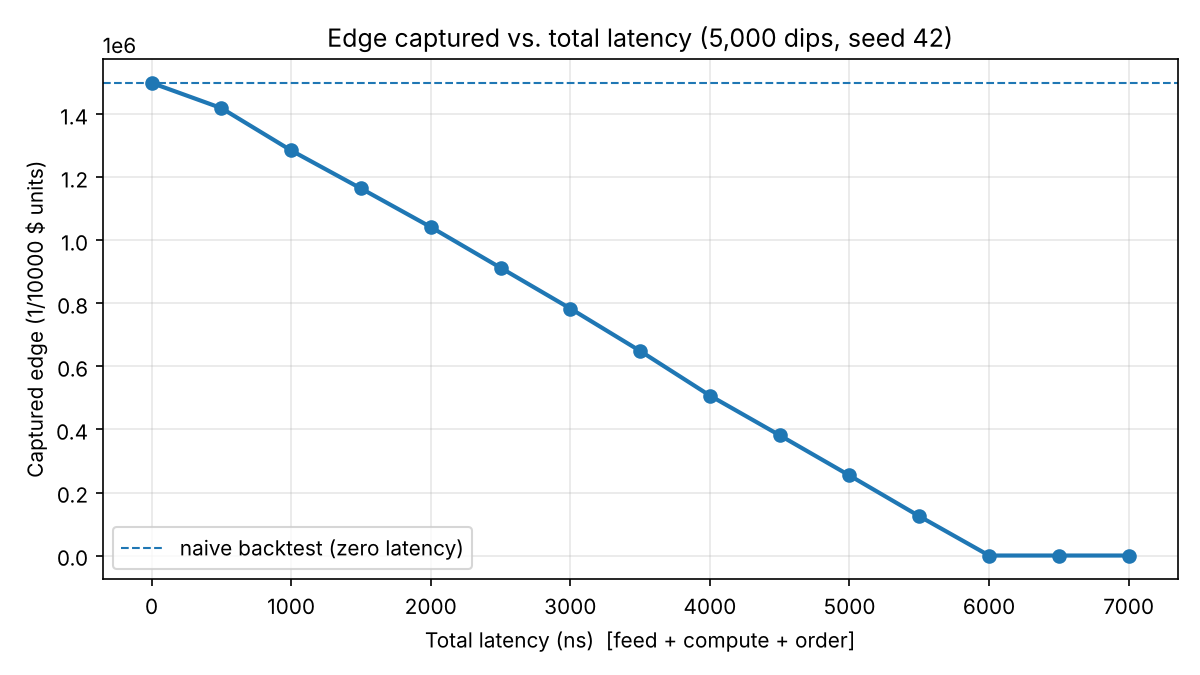

Data behind this chart, as committed beside it:
total_latency_ns, position, pnl
0, 250000, 1500000
500, 236650, 1419900
1000, 214250, 1285500
1500, 194150, 1164900
2000, 173750, 1042500
2500, 152200, 913200
3000, 130650, 783900
3500, 108200, 649200
4000, 84600, 507600
4500, 63600, 381600
5000, 42350, 254100
5500, 20800, 124800
6000, 0, 0
6500, 0, 0
7000, 0, 0
